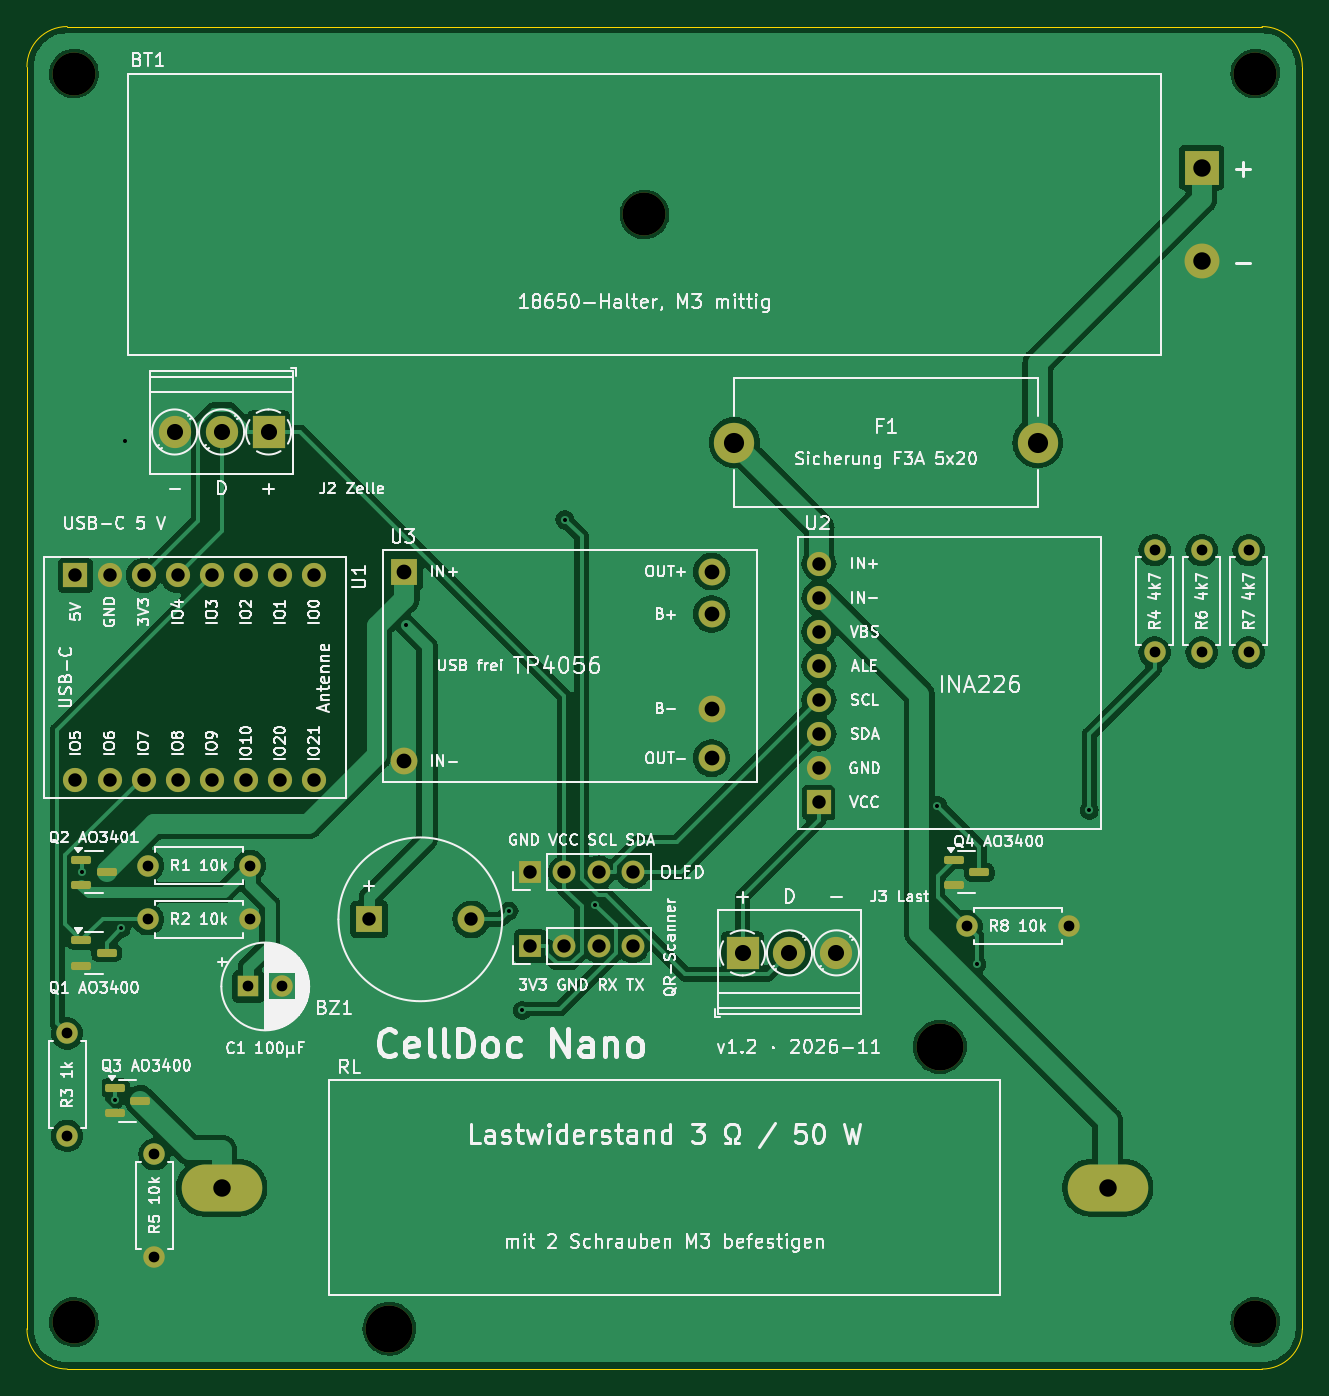
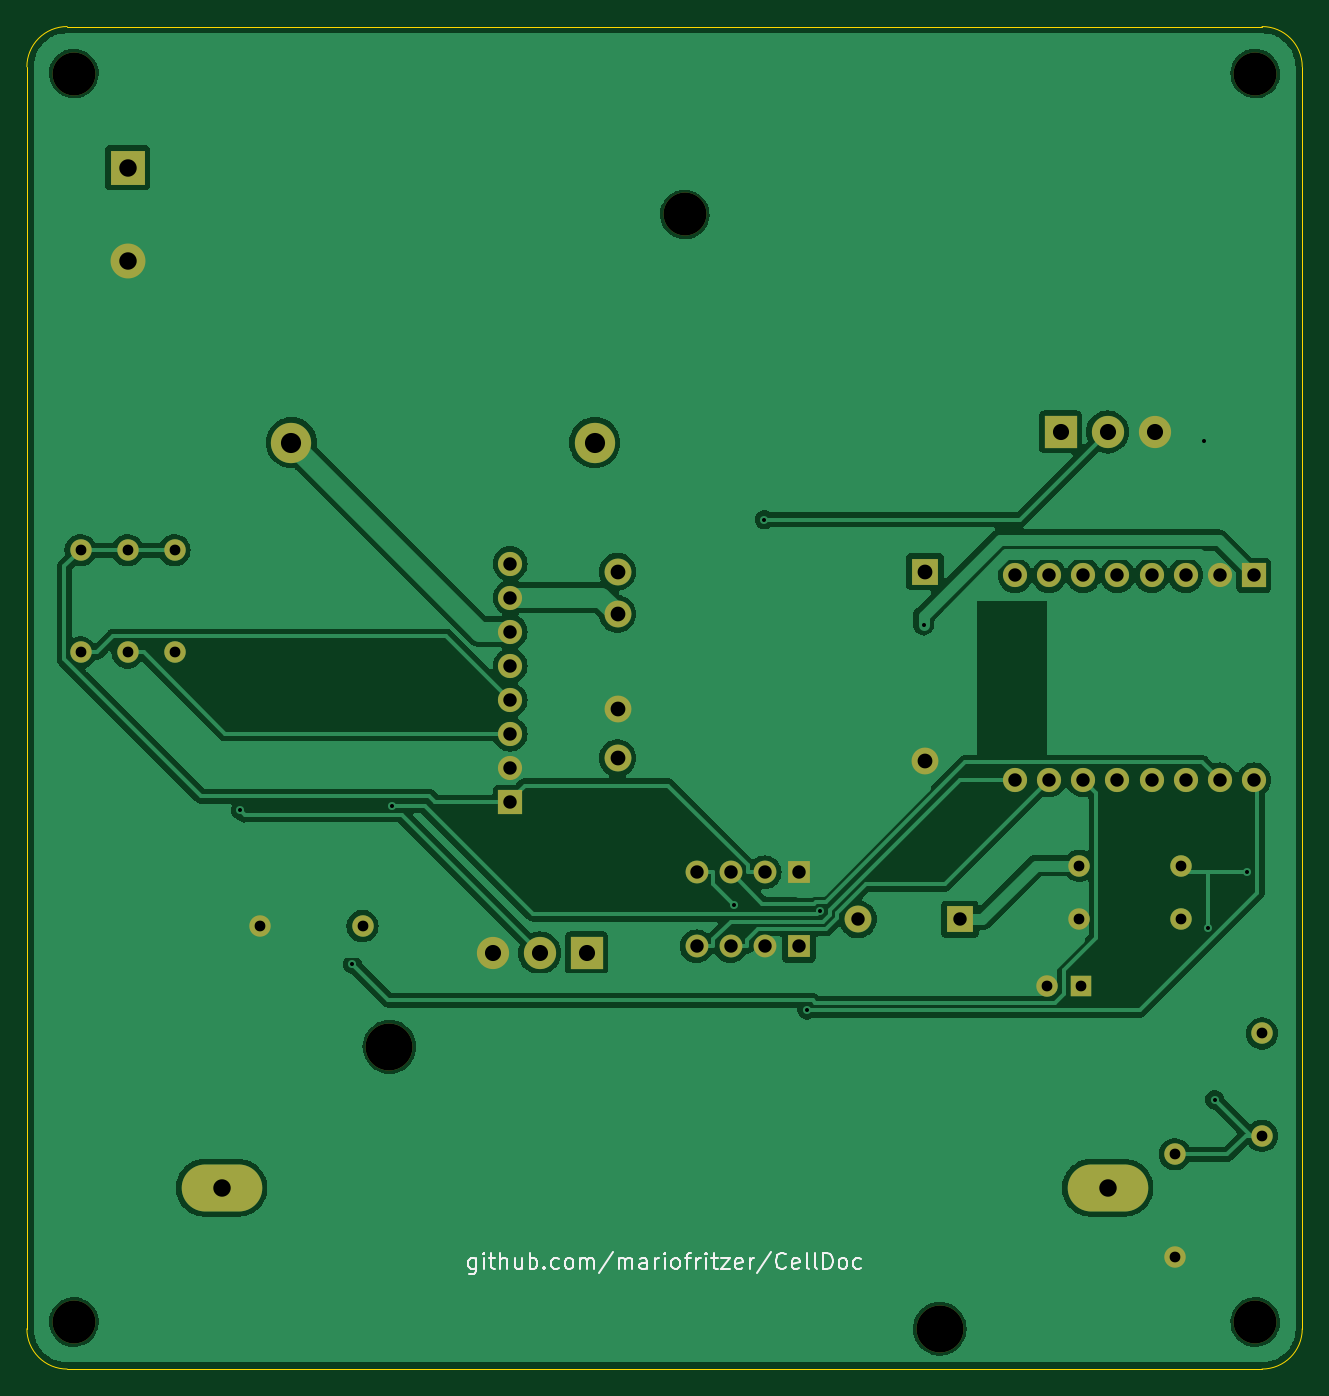
Circuit board: 11 layer files. Board 95.0 x 100.0 mm.
- bottom_copper: CellDoc-Nano-B_Cu.gbl (103333 bytes)
- bottom_mask: CellDoc-Nano-B_Mask.gbs (3359 bytes)
- paste: CellDoc-Nano-B_Paste.gbp (483 bytes)
- bottom_silk: CellDoc-Nano-B_Silkscreen.gbo (16257 bytes)
- outline: CellDoc-Nano-Edge_Cuts.gm1 (935 bytes)
- top_copper: CellDoc-Nano-F_Cu.gtl (113520 bytes)
- top_mask: CellDoc-Nano-F_Mask.gts (4381 bytes)
- paste: CellDoc-Nano-F_Paste.gtp (1485 bytes)
- top_silk: CellDoc-Nano-F_Silkscreen.gto (193744 bytes)
- drill: CellDoc-Nano-NPTH.drl (505 bytes)
- drill: CellDoc-Nano-PTH.drl (1774 bytes)

=== bottom_copper: CellDoc-Nano-B_Cu.gbl (103333 bytes, source omitted) ===
=== bottom_mask: CellDoc-Nano-B_Mask.gbs ===
%TF.GenerationSoftware,KiCad,Pcbnew,7.0.11+dfsg-1build4*%
%TF.CreationDate,2026-11-14T13:45:56+01:00*%
%TF.ProjectId,CellDoc-Nano,43656c6c-446f-4632-9d4e-616e6f2e6b69,rev?*%
%TF.SameCoordinates,Original*%
%TF.FileFunction,Soldermask,Bot*%
%TF.FilePolarity,Negative*%
%FSLAX46Y46*%
G04 Gerber Fmt 4.6, Leading zero omitted, Abs format (unit mm)*
G04 Created by KiCad (PCBNEW 7.0.11+dfsg-1build4) date 2026-11-14 13:45:56*
%MOMM*%
%LPD*%
G01*
G04 APERTURE LIST*
%ADD10C,3.500000*%
%ADD11O,6.000000X3.500000*%
%ADD12R,1.700000X1.700000*%
%ADD13O,1.700000X1.700000*%
%ADD14C,3.200000*%
%ADD15C,1.600000*%
%ADD16O,1.600000X1.600000*%
%ADD17R,1.600000X1.600000*%
%ADD18R,2.400000X2.400000*%
%ADD19C,2.400000*%
%ADD20C,2.000000*%
%ADD21R,2.000000X2.000000*%
%ADD22C,3.000000*%
%ADD23C,1.800000*%
%ADD24R,1.800000X1.800000*%
%ADD25R,2.600000X2.600000*%
%ADD26C,2.600000*%
G04 APERTURE END LIST*
D10*
%TO.C,RL*%
X27000000Y-97000000D03*
X68000000Y-76000000D03*
D11*
X14500000Y-86500000D03*
X80500000Y-86500000D03*
%TD*%
D12*
%TO.C,J4*%
X37500000Y-63000000D03*
D13*
X40040000Y-63000000D03*
X42580000Y-63000000D03*
X45120000Y-63000000D03*
%TD*%
D14*
%TO.C,H3*%
X3500000Y-96500000D03*
%TD*%
%TO.C,H4*%
X91500000Y-96500000D03*
%TD*%
D15*
%TO.C,R1*%
X9000000Y-62500000D03*
D16*
X16620000Y-62500000D03*
%TD*%
D17*
%TO.C,C1*%
X16500000Y-71500000D03*
D15*
X19000000Y-71500000D03*
%TD*%
D18*
%TO.C,J3*%
X53300000Y-69000000D03*
D19*
X56800000Y-69000000D03*
X60300000Y-69000000D03*
%TD*%
D15*
%TO.C,R4*%
X84000000Y-39000000D03*
D16*
X84000000Y-46620000D03*
%TD*%
D20*
%TO.C,U3*%
X51000000Y-43750000D03*
X51000000Y-50800000D03*
D21*
X28100000Y-40600000D03*
D20*
X28100000Y-54700000D03*
X51000000Y-40600000D03*
X51000000Y-54500000D03*
%TD*%
D15*
%TO.C,R8*%
X70000000Y-67000000D03*
D16*
X77620000Y-67000000D03*
%TD*%
D14*
%TO.C,H2*%
X91500000Y-3500000D03*
%TD*%
D15*
%TO.C,R5*%
X9500000Y-84000000D03*
D16*
X9500000Y-91620000D03*
%TD*%
D22*
%TO.C,F1*%
X75300000Y-31000000D03*
X52700000Y-31000000D03*
%TD*%
D12*
%TO.C,J5*%
X37500000Y-68500000D03*
D13*
X40040000Y-68500000D03*
X42580000Y-68500000D03*
X45120000Y-68500000D03*
%TD*%
D14*
%TO.C,H1*%
X3500000Y-3500000D03*
%TD*%
D15*
%TO.C,R3*%
X3000000Y-75000000D03*
D16*
X3000000Y-82620000D03*
%TD*%
D21*
%TO.C,BZ1*%
X25500000Y-66500000D03*
D20*
X33100000Y-66500000D03*
%TD*%
D23*
%TO.C,U1*%
X21390000Y-40880000D03*
X18850000Y-40880000D03*
X16310000Y-40880000D03*
X13770000Y-40880000D03*
X8690001Y-40880000D03*
X11230001Y-40880000D03*
X3610000Y-56120000D03*
D24*
X3610000Y-40880000D03*
D23*
X6150000Y-56120000D03*
X8690001Y-56120000D03*
X11230001Y-56120000D03*
X13770000Y-56120000D03*
X16310000Y-56120000D03*
X18850000Y-56120000D03*
X21390000Y-56120000D03*
X6150000Y-40880000D03*
%TD*%
D14*
%TO.C,BT1*%
X46000000Y-14000000D03*
D25*
X87500000Y-10500000D03*
D26*
X87500000Y-17500000D03*
%TD*%
D15*
%TO.C,R6*%
X87500000Y-39000000D03*
D16*
X87500000Y-46620000D03*
%TD*%
D15*
%TO.C,R7*%
X91000000Y-39000000D03*
D16*
X91000000Y-46620000D03*
%TD*%
D23*
%TO.C,U2*%
X59000000Y-47620000D03*
X59000000Y-55240000D03*
X59000000Y-40000000D03*
X59000000Y-42540000D03*
X59000000Y-50160000D03*
X59000000Y-52700000D03*
X59000000Y-45080000D03*
D24*
X59000000Y-57780000D03*
%TD*%
D15*
%TO.C,R2*%
X9000000Y-66500000D03*
D16*
X16620000Y-66500000D03*
%TD*%
D18*
%TO.C,J2*%
X18000000Y-30200000D03*
D19*
X14500000Y-30200000D03*
X11000000Y-30200000D03*
%TD*%
M02*

=== paste: CellDoc-Nano-B_Paste.gbp ===
%TF.GenerationSoftware,KiCad,Pcbnew,7.0.11+dfsg-1build4*%
%TF.CreationDate,2026-11-14T13:45:56+01:00*%
%TF.ProjectId,CellDoc-Nano,43656c6c-446f-4632-9d4e-616e6f2e6b69,rev?*%
%TF.SameCoordinates,Original*%
%TF.FileFunction,Paste,Bot*%
%TF.FilePolarity,Positive*%
%FSLAX46Y46*%
G04 Gerber Fmt 4.6, Leading zero omitted, Abs format (unit mm)*
G04 Created by KiCad (PCBNEW 7.0.11+dfsg-1build4) date 2026-11-14 13:45:56*
%MOMM*%
%LPD*%
G01*
G04 APERTURE LIST*
G04 APERTURE END LIST*
M02*

=== bottom_silk: CellDoc-Nano-B_Silkscreen.gbo (16257 bytes, source omitted) ===
=== outline: CellDoc-Nano-Edge_Cuts.gm1 ===
%TF.GenerationSoftware,KiCad,Pcbnew,7.0.11+dfsg-1build4*%
%TF.CreationDate,2026-11-14T13:45:56+01:00*%
%TF.ProjectId,CellDoc-Nano,43656c6c-446f-4632-9d4e-616e6f2e6b69,rev?*%
%TF.SameCoordinates,Original*%
%TF.FileFunction,Profile,NP*%
%FSLAX46Y46*%
G04 Gerber Fmt 4.6, Leading zero omitted, Abs format (unit mm)*
G04 Created by KiCad (PCBNEW 7.0.11+dfsg-1build4) date 2026-11-14 13:45:56*
%MOMM*%
%LPD*%
G01*
G04 APERTURE LIST*
%TA.AperFunction,Profile*%
%ADD10C,0.100000*%
%TD*%
G04 APERTURE END LIST*
D10*
X92000000Y-100000000D02*
X3000000Y-100000000D01*
X3000000Y0D02*
G75*
G03*
X0Y-3000000I0J-3000000D01*
G01*
X3000000Y0D02*
X92000000Y0D01*
X0Y-97000000D02*
G75*
G03*
X3000000Y-100000000I3000000J0D01*
G01*
X0Y-97000000D02*
X0Y-3000000D01*
X92000000Y-100000000D02*
G75*
G03*
X95000000Y-97000000I0J3000000D01*
G01*
X95000000Y-3000000D02*
X95000000Y-97000000D01*
X95000000Y-3000000D02*
G75*
G03*
X92000000Y0I-3000000J0D01*
G01*
M02*

=== top_copper: CellDoc-Nano-F_Cu.gtl (113520 bytes, source omitted) ===
=== top_mask: CellDoc-Nano-F_Mask.gts ===
%TF.GenerationSoftware,KiCad,Pcbnew,7.0.11+dfsg-1build4*%
%TF.CreationDate,2026-11-14T13:45:56+01:00*%
%TF.ProjectId,CellDoc-Nano,43656c6c-446f-4632-9d4e-616e6f2e6b69,rev?*%
%TF.SameCoordinates,Original*%
%TF.FileFunction,Soldermask,Top*%
%TF.FilePolarity,Negative*%
%FSLAX46Y46*%
G04 Gerber Fmt 4.6, Leading zero omitted, Abs format (unit mm)*
G04 Created by KiCad (PCBNEW 7.0.11+dfsg-1build4) date 2026-11-14 13:45:56*
%MOMM*%
%LPD*%
G01*
G04 APERTURE LIST*
G04 Aperture macros list*
%AMRoundRect*
0 Rectangle with rounded corners*
0 $1 Rounding radius*
0 $2 $3 $4 $5 $6 $7 $8 $9 X,Y pos of 4 corners*
0 Add a 4 corners polygon primitive as box body*
4,1,4,$2,$3,$4,$5,$6,$7,$8,$9,$2,$3,0*
0 Add four circle primitives for the rounded corners*
1,1,$1+$1,$2,$3*
1,1,$1+$1,$4,$5*
1,1,$1+$1,$6,$7*
1,1,$1+$1,$8,$9*
0 Add four rect primitives between the rounded corners*
20,1,$1+$1,$2,$3,$4,$5,0*
20,1,$1+$1,$4,$5,$6,$7,0*
20,1,$1+$1,$6,$7,$8,$9,0*
20,1,$1+$1,$8,$9,$2,$3,0*%
G04 Aperture macros list end*
%ADD10C,3.500000*%
%ADD11O,6.000000X3.500000*%
%ADD12RoundRect,0.150000X-0.587500X-0.150000X0.587500X-0.150000X0.587500X0.150000X-0.587500X0.150000X0*%
%ADD13R,1.700000X1.700000*%
%ADD14O,1.700000X1.700000*%
%ADD15C,3.200000*%
%ADD16C,1.600000*%
%ADD17O,1.600000X1.600000*%
%ADD18R,1.600000X1.600000*%
%ADD19R,2.400000X2.400000*%
%ADD20C,2.400000*%
%ADD21C,2.000000*%
%ADD22R,2.000000X2.000000*%
%ADD23C,3.000000*%
%ADD24C,1.800000*%
%ADD25R,1.800000X1.800000*%
%ADD26R,2.600000X2.600000*%
%ADD27C,2.600000*%
G04 APERTURE END LIST*
D10*
%TO.C,RL*%
X27000000Y-97000000D03*
X68000000Y-76000000D03*
D11*
X14500000Y-86500000D03*
X80500000Y-86500000D03*
%TD*%
D12*
%TO.C,Q2*%
X4062500Y-62050000D03*
X4062500Y-63950000D03*
X5937500Y-63000000D03*
%TD*%
D13*
%TO.C,J4*%
X37500000Y-63000000D03*
D14*
X40040000Y-63000000D03*
X42580000Y-63000000D03*
X45120000Y-63000000D03*
%TD*%
D15*
%TO.C,H3*%
X3500000Y-96500000D03*
%TD*%
D12*
%TO.C,Q3*%
X6562500Y-79050000D03*
X6562500Y-80950000D03*
X8437500Y-80000000D03*
%TD*%
D15*
%TO.C,H4*%
X91500000Y-96500000D03*
%TD*%
D16*
%TO.C,R1*%
X9000000Y-62500000D03*
D17*
X16620000Y-62500000D03*
%TD*%
D18*
%TO.C,C1*%
X16500000Y-71500000D03*
D16*
X19000000Y-71500000D03*
%TD*%
D19*
%TO.C,J3*%
X53300000Y-69000000D03*
D20*
X56800000Y-69000000D03*
X60300000Y-69000000D03*
%TD*%
D12*
%TO.C,Q4*%
X69062500Y-62050000D03*
X69062500Y-63950000D03*
X70937500Y-63000000D03*
%TD*%
D16*
%TO.C,R4*%
X84000000Y-39000000D03*
D17*
X84000000Y-46620000D03*
%TD*%
D21*
%TO.C,U3*%
X51000000Y-43750000D03*
X51000000Y-50800000D03*
D22*
X28100000Y-40600000D03*
D21*
X28100000Y-54700000D03*
X51000000Y-40600000D03*
X51000000Y-54500000D03*
%TD*%
D16*
%TO.C,R8*%
X70000000Y-67000000D03*
D17*
X77620000Y-67000000D03*
%TD*%
D15*
%TO.C,H2*%
X91500000Y-3500000D03*
%TD*%
D16*
%TO.C,R5*%
X9500000Y-84000000D03*
D17*
X9500000Y-91620000D03*
%TD*%
D23*
%TO.C,F1*%
X75300000Y-31000000D03*
X52700000Y-31000000D03*
%TD*%
D13*
%TO.C,J5*%
X37500000Y-68500000D03*
D14*
X40040000Y-68500000D03*
X42580000Y-68500000D03*
X45120000Y-68500000D03*
%TD*%
D15*
%TO.C,H1*%
X3500000Y-3500000D03*
%TD*%
D16*
%TO.C,R3*%
X3000000Y-75000000D03*
D17*
X3000000Y-82620000D03*
%TD*%
D22*
%TO.C,BZ1*%
X25500000Y-66500000D03*
D21*
X33100000Y-66500000D03*
%TD*%
D24*
%TO.C,U1*%
X21390000Y-40880000D03*
X18850000Y-40880000D03*
X16310000Y-40880000D03*
X13770000Y-40880000D03*
X8690001Y-40880000D03*
X11230001Y-40880000D03*
X3610000Y-56120000D03*
D25*
X3610000Y-40880000D03*
D24*
X6150000Y-56120000D03*
X8690001Y-56120000D03*
X11230001Y-56120000D03*
X13770000Y-56120000D03*
X16310000Y-56120000D03*
X18850000Y-56120000D03*
X21390000Y-56120000D03*
X6150000Y-40880000D03*
%TD*%
D15*
%TO.C,BT1*%
X46000000Y-14000000D03*
D26*
X87500000Y-10500000D03*
D27*
X87500000Y-17500000D03*
%TD*%
D12*
%TO.C,Q1*%
X4062500Y-68050000D03*
X4062500Y-69950000D03*
X5937500Y-69000000D03*
%TD*%
D16*
%TO.C,R6*%
X87500000Y-39000000D03*
D17*
X87500000Y-46620000D03*
%TD*%
D16*
%TO.C,R7*%
X91000000Y-39000000D03*
D17*
X91000000Y-46620000D03*
%TD*%
D24*
%TO.C,U2*%
X59000000Y-47620000D03*
X59000000Y-55240000D03*
X59000000Y-40000000D03*
X59000000Y-42540000D03*
X59000000Y-50160000D03*
X59000000Y-52700000D03*
X59000000Y-45080000D03*
D25*
X59000000Y-57780000D03*
%TD*%
D16*
%TO.C,R2*%
X9000000Y-66500000D03*
D17*
X16620000Y-66500000D03*
%TD*%
D19*
%TO.C,J2*%
X18000000Y-30200000D03*
D20*
X14500000Y-30200000D03*
X11000000Y-30200000D03*
%TD*%
M02*

=== paste: CellDoc-Nano-F_Paste.gtp (1485 bytes, source withheld) ===
=== top_silk: CellDoc-Nano-F_Silkscreen.gto (193744 bytes, source omitted) ===
=== drill: CellDoc-Nano-NPTH.drl ===
M48
; DRILL file {KiCad 7.0.11+dfsg-1build4} date Sat Nov 14 13:45:56 2026
; FORMAT={-:-/ absolute / metric / decimal}
; #@! TF.CreationDate,2026-11-14T13:45:56+01:00
; #@! TF.GenerationSoftware,Kicad,Pcbnew,7.0.11+dfsg-1build4
; #@! TF.FileFunction,NonPlated,1,2,NPTH
FMAT,2
METRIC
; #@! TA.AperFunction,NonPlated,NPTH,ComponentDrill
T1C3.200
; #@! TA.AperFunction,NonPlated,NPTH,ComponentDrill
T2C3.500
%
G90
G05
T1
X3.5Y-3.5
X3.5Y-96.5
X46.0Y-14.0
X91.5Y-3.5
X91.5Y-96.5
T2
X27.0Y-97.0
X68.0Y-76.0
M30

=== drill: CellDoc-Nano-PTH.drl ===
M48
; DRILL file {KiCad 7.0.11+dfsg-1build4} date Sat Nov 14 13:45:56 2026
; FORMAT={-:-/ absolute / metric / decimal}
; #@! TF.CreationDate,2026-11-14T13:45:56+01:00
; #@! TF.GenerationSoftware,Kicad,Pcbnew,7.0.11+dfsg-1build4
; #@! TF.FileFunction,Plated,1,2,PTH
FMAT,2
METRIC
; #@! TA.AperFunction,Plated,PTH,ViaDrill
T1C0.300
; #@! TA.AperFunction,Plated,PTH,ComponentDrill
T2C0.800
; #@! TA.AperFunction,Plated,PTH,ComponentDrill
T3C1.000
; #@! TA.AperFunction,Plated,PTH,ComponentDrill
T4C1.100
; #@! TA.AperFunction,Plated,PTH,ComponentDrill
T5C1.200
; #@! TA.AperFunction,Plated,PTH,ComponentDrill
T6C1.300
; #@! TA.AperFunction,Plated,PTH,ComponentDrill
T7C1.500
%
G90
G05
T1
X4.101Y-62.95
X6.528Y-79.938
X7.025Y-67.166
X7.337Y-30.843
X28.203Y-44.556
X35.911Y-65.88
X36.897Y-73.288
X40.062Y-36.737
X42.342Y-65.412
X67.824Y-58.034
X70.758Y-69.861
X79.123Y-58.385
T2
X3.0Y-75.0
X3.0Y-82.62
X9.0Y-62.5
X9.0Y-66.5
X9.5Y-84.0
X9.5Y-91.62
X16.5Y-71.5
X16.62Y-62.5
X16.62Y-66.5
X19.0Y-71.5
X70.0Y-67.0
X77.62Y-67.0
X84.0Y-39.0
X84.0Y-46.62
X87.5Y-39.0
X87.5Y-46.62
X91.0Y-39.0
X91.0Y-46.62
T3
X3.61Y-40.88
X3.61Y-56.12
X6.15Y-40.88
X6.15Y-56.12
X8.69Y-40.88
X8.69Y-56.12
X11.23Y-40.88
X11.23Y-56.12
X13.77Y-40.88
X13.77Y-56.12
X16.31Y-40.88
X16.31Y-56.12
X18.85Y-40.88
X18.85Y-56.12
X21.39Y-40.88
X21.39Y-56.12
X25.5Y-66.5
X33.1Y-66.5
X37.5Y-63.0
X37.5Y-68.5
X40.04Y-63.0
X40.04Y-68.5
X42.58Y-63.0
X42.58Y-68.5
X45.12Y-63.0
X45.12Y-68.5
X59.0Y-40.0
X59.0Y-42.54
X59.0Y-45.08
X59.0Y-47.62
X59.0Y-50.16
X59.0Y-52.7
X59.0Y-55.24
X59.0Y-57.78
T4
X28.1Y-40.6
X28.1Y-54.7
X51.0Y-40.6
X51.0Y-43.75
X51.0Y-50.8
X51.0Y-54.5
T5
X11.0Y-30.2
X14.5Y-30.2
X18.0Y-30.2
X53.3Y-69.0
X56.8Y-69.0
X60.3Y-69.0
T6
X14.5Y-86.5
X80.5Y-86.5
X87.5Y-10.5
X87.5Y-17.5
T7
X52.7Y-31.0
X75.3Y-31.0
M30
